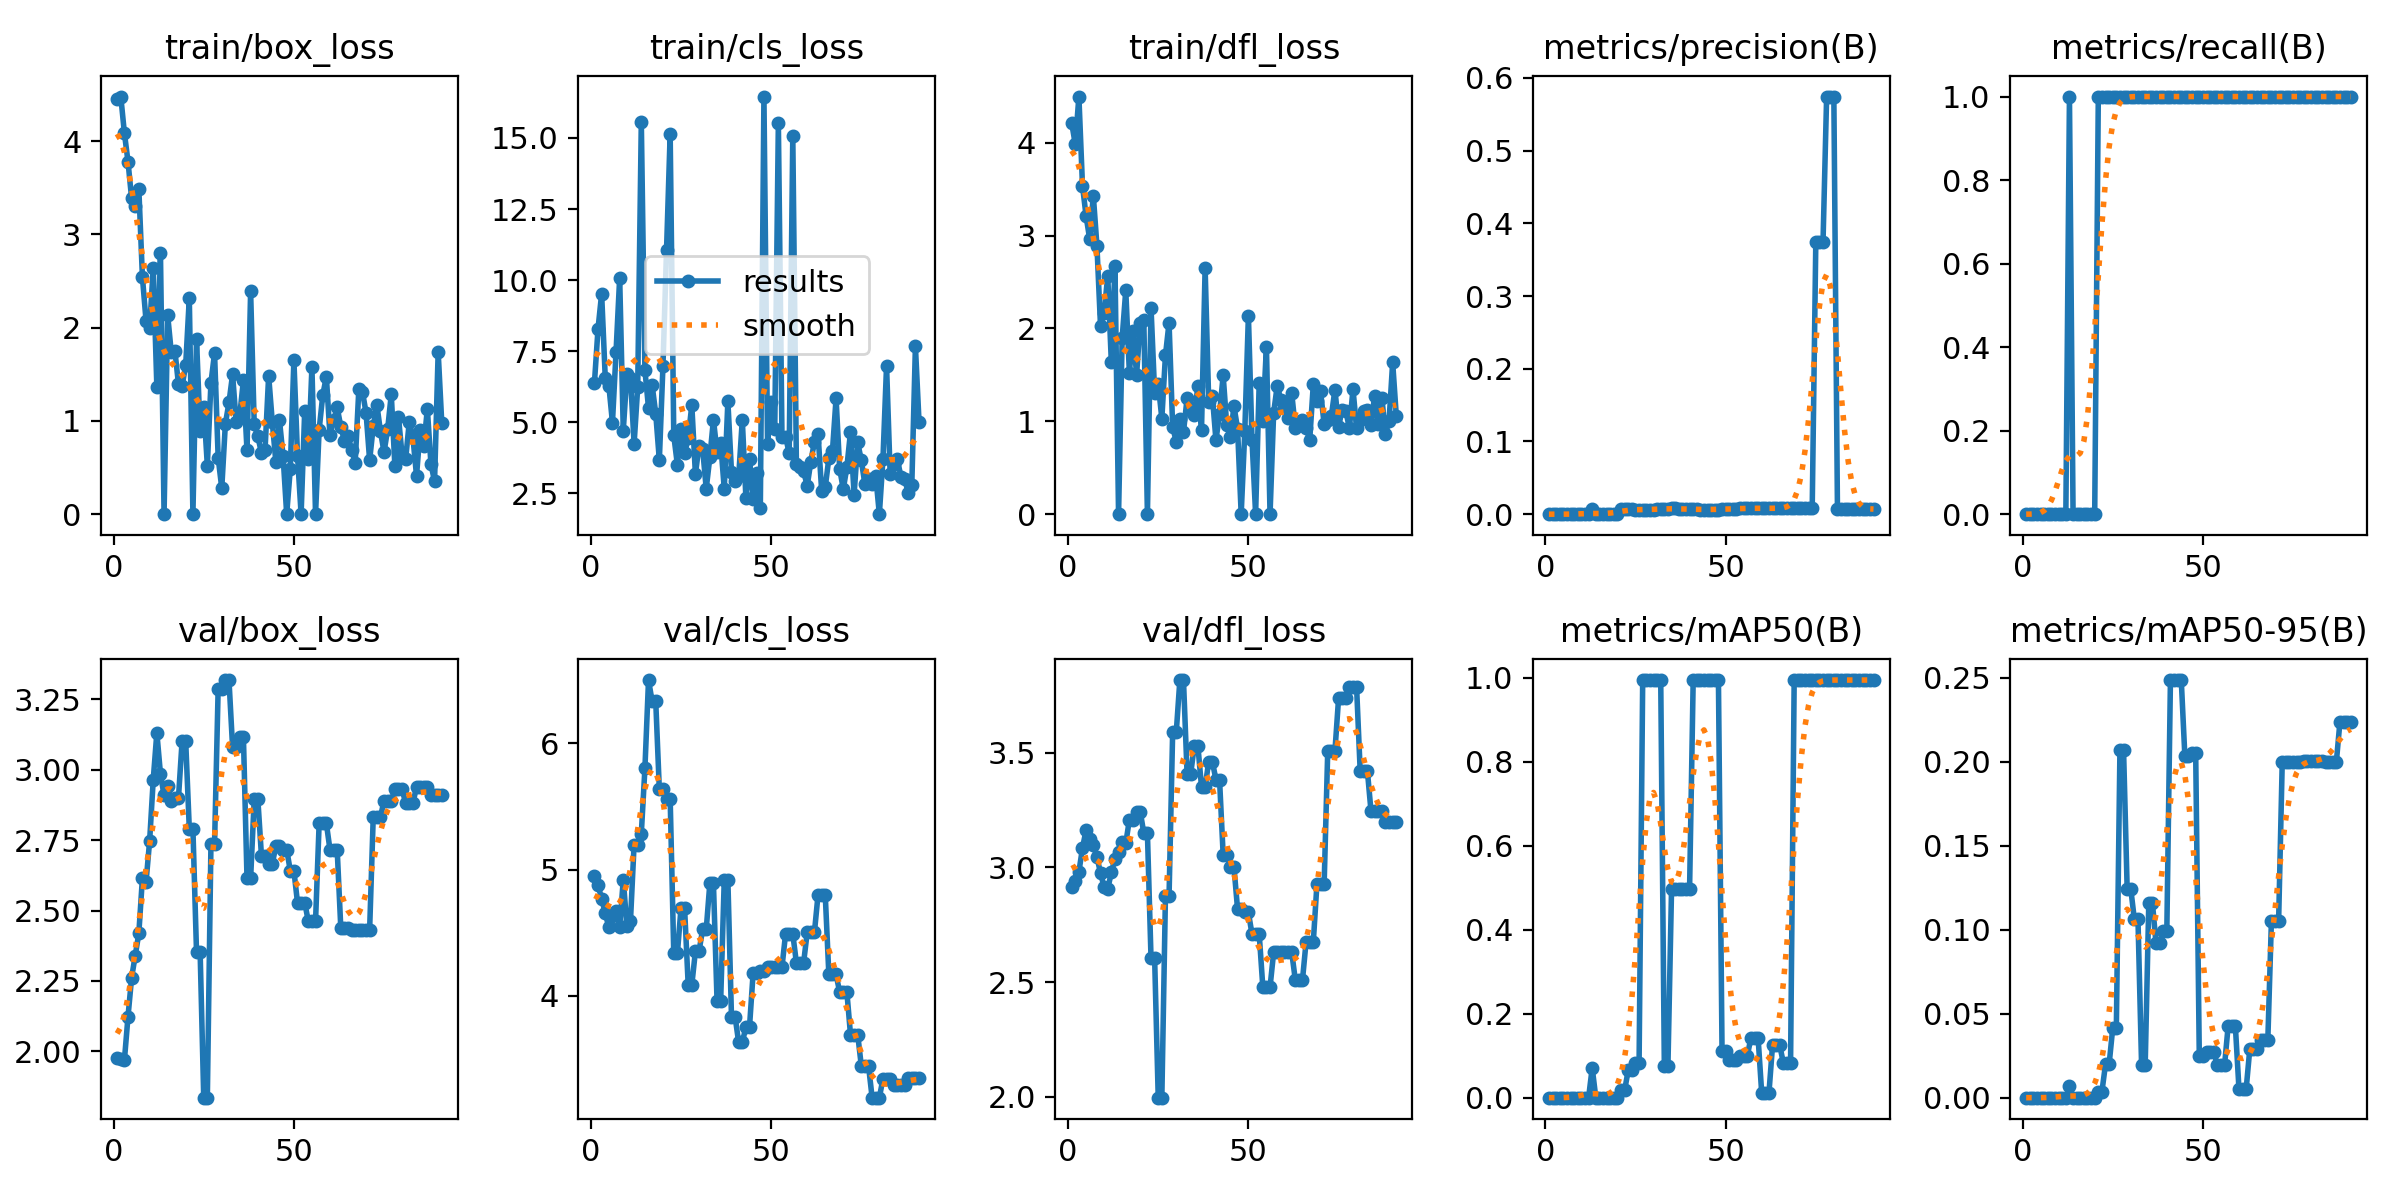

The data file committed next to this chart (first rows):
epoch, time, train/box_loss, train/cls_loss, train/dfl_loss, metrics/precision(B), metrics/recall(B), metrics/mAP50(B), metrics/mAP50-95(B), val/box_loss, val/cls_loss, val/dfl_loss, lr/pg0, lr/pg1, lr/pg2
1, 0.9677, 4.451, 6.382, 4.213, 0, 0, 0, 0, 1.977, 4.953, 2.915, 0, 0, 0
2, 1.763, 4.479, 8.293, 3.983, 0, 0, 0, 0, 1.974, 4.877, 2.939, 1.6505e-05, 1.6505e-05, 1.6505e-05
3, 2.538, 4.089, 9.521, 4.497, 0, 0, 0, 0, 1.968, 4.77, 2.98, 3.26799e-05, 3.26799e-05, 3.26799e-05
4, 3.353, 3.782, 6.578, 3.536, 0, 0, 0, 0, 2.123, 4.657, 3.085, 4.85247e-05, 4.85247e-05, 4.85247e-05
5, 4.296, 3.388, 6.293, 3.209, 0, 0, 0, 0, 2.261, 4.542, 3.163, 6.40395e-05, 6.40395e-05, 6.40395e-05
6, 5.11, 3.301, 4.993, 2.961, 0, 0, 0, 0, 2.34, 4.637, 3.126, 7.92242e-05, 7.92242e-05, 7.92242e-05
7, 5.959, 3.492, 7.489, 3.431, 0, 0, 0, 0, 2.419, 4.675, 3.097, 9.40788e-05, 9.40788e-05, 9.40788e-05
8, 6.77, 2.543, 10.08, 2.892, 0, 0, 0, 0, 2.615, 4.545, 3.046, 0.0001086, 0.0001086, 0.0001086
9, 7.621, 2.076, 4.714, 2.023, 0, 0, 0, 0, 2.6, 4.92, 2.975, 0.0001228, 0.0001228, 0.0001228
10, 8.451, 1.997, 6.701, 2.169, 0, 0, 0, 0, 2.747, 4.554, 2.915, 0.0001367, 0.0001367, 0.0001367
11, 9.257, 2.638, 6.568, 2.568, 0, 0, 0, 0, 2.964, 4.597, 2.906, 0.0001502, 0.0001502, 0.0001502
12, 10.06, 1.368, 4.244, 1.634, 0, 0, 0, 0, 3.13, 5.199, 2.979, 0.0001634, 0.0001634, 0.0001634
13, 10.84, 2.8, 6.23, 2.672, 0.00667, 1, 0.07107, 0.00711, 2.985, 5.198, 3.035, 0.0001763, 0.0001763, 0.0001763
14, 11.7, 0, 15.57, 0, 0, 0, 0, 0, 2.908, 5.286, 3.067, 0.0001888, 0.0001888, 0.0001888
15, 12.53, 2.134, 6.835, 1.898, 0, 0, 0, 0, 2.942, 5.802, 3.113, 0.000201, 0.000201, 0.000201
16, 13.31, 1.736, 5.506, 2.41, 0, 0, 0, 0, 2.889, 6.502, 3.106, 0.0002129, 0.0002129, 0.0002129
17, 14.11, 1.754, 6.309, 1.523, 0, 0, 0, 0, 2.901, 6.333, 3.207, 0.0002245, 0.0002245, 0.0002245
18, 14.89, 1.394, 5.309, 1.973, 0, 0, 0, 0, 2.901, 6.333, 3.207, 0.0002357, 0.0002357, 0.0002357
19, 15.7, 1.373, 3.674, 1.502, 0, 0, 0, 0, 3.101, 5.635, 3.244, 0.0002466, 0.0002466, 0.0002466
20, 16.45, 1.6, 6.98, 2.063, 0, 0, 0, 0, 3.101, 5.635, 3.244, 0.0002572, 0.0002572, 0.0002572
21, 17.37, 2.316, 11.08, 2.093, 0.00671, 1, 0.01777, 0.00355, 2.789, 5.564, 3.15, 0.0002674, 0.0002674, 0.0002674
22, 18.13, 0, 15.15, 0, 0.00671, 1, 0.01777, 0.00355, 2.789, 5.564, 3.15, 0.0002773, 0.0002773, 0.0002773
23, 18.93, 1.88, 4.54, 2.223, 0.00676, 1, 0.06633, 0.0199, 2.353, 4.337, 2.605, 0.0002869, 0.0002869, 0.0002869
24, 19.77, 0.8874, 3.516, 1.309, 0.00676, 1, 0.06633, 0.0199, 2.353, 4.337, 2.605, 0.0002961, 0.0002961, 0.0002961
25, 20.59, 1.153, 4.764, 1.402, 0.00633, 1, 0.08292, 0.04146, 1.836, 4.694, 1.997, 0.000305, 0.000305, 0.000305
26, 21.36, 0.5219, 3.911, 1.03, 0.00633, 1, 0.08292, 0.04146, 1.836, 4.694, 1.997, 0.0003136, 0.0003136, 0.0003136
27, 22.23, 1.408, 4.444, 1.709, 0.00621, 1, 0.995, 0.2073, 2.735, 4.088, 2.875, 0.0003219, 0.0003219, 0.0003219
28, 23.06, 1.727, 5.609, 2.062, 0.00621, 1, 0.995, 0.2073, 2.735, 4.088, 2.875, 0.0003298, 0.0003298, 0.0003298
29, 23.91, 0.6068, 3.18, 0.939, 0.00606, 1, 0.995, 0.1244, 3.287, 4.354, 3.589, 0.0003374, 0.0003374, 0.0003374
30, 24.76, 0.2784, 4.177, 0.7803, 0.00606, 1, 0.995, 0.1244, 3.287, 4.354, 3.589, 0.0003446, 0.0003446, 0.0003446
31, 25.57, 0.9683, 4.074, 1.02, 0.00714, 1, 0.995, 0.1061, 3.318, 4.527, 3.817, 0.0003516, 0.0003516, 0.0003516
32, 26.39, 1.198, 2.67, 0.8841, 0.00714, 1, 0.995, 0.1061, 3.318, 4.527, 3.817, 0.0003582, 0.0003582, 0.0003582
33, 27.22, 1.498, 3.771, 1.249, 0.00763, 1, 0.07654, 0.01936, 3.079, 4.891, 3.409, 0.0003644, 0.0003644, 0.0003644
34, 28.04, 0.9865, 5.097, 1.143, 0.00763, 1, 0.07654, 0.01936, 3.079, 4.891, 3.409, 0.0003704, 0.0003704, 0.0003704
35, 28.89, 1.065, 3.955, 1.072, 0.00787, 1, 0.4975, 0.1161, 3.117, 3.96, 3.529, 0.000376, 0.000376, 0.000376
36, 29.7, 1.436, 4.282, 1.378, 0.00787, 1, 0.4975, 0.1161, 3.117, 3.96, 3.529, 0.0003813, 0.0003813, 0.0003813
37, 30.53, 0.6829, 2.667, 0.9069, 0.00725, 1, 0.4975, 0.09196, 2.614, 4.921, 3.351, 0.0003862, 0.0003862, 0.0003862
38, 31.32, 2.389, 5.738, 2.653, 0.00725, 1, 0.4975, 0.09196, 2.614, 4.921, 3.351, 0.0003909, 0.0003909, 0.0003909
39, 32.15, 0.9643, 3.269, 1.203, 0.00699, 1, 0.4975, 0.0995, 2.895, 3.836, 3.462, 0.0003952, 0.0003952, 0.0003952
40, 32.95, 0.8358, 2.936, 1.277, 0.00699, 1, 0.4975, 0.0995, 2.895, 3.836, 3.462, 0.0003991, 0.0003991, 0.0003991
41, 33.74, 0.6541, 3.101, 0.7972, 0.00649, 1, 0.995, 0.2487, 2.695, 3.632, 3.383, 0.0004027, 0.0004027, 0.0004027
42, 34.56, 0.691, 5.092, 1.079, 0.00649, 1, 0.995, 0.2487, 2.695, 3.632, 3.383, 0.000406, 0.000406, 0.000406
43, 35.44, 1.485, 2.355, 1.495, 0.00641, 1, 0.995, 0.2487, 2.665, 3.754, 3.055, 0.000409, 0.000409, 0.000409
44, 36.34, 0.9926, 3.72, 0.9555, 0.00641, 1, 0.995, 0.2487, 2.665, 3.754, 3.055, 0.0004117, 0.0004117, 0.0004117
45, 37.2, 0.5595, 2.316, 0.8348, 0.00637, 1, 0.995, 0.2034, 2.729, 4.18, 3.001, 0.000414, 0.000414, 0.000414
46, 38, 1.009, 3.204, 1.164, 0.00637, 1, 0.995, 0.2034, 2.729, 4.18, 3.001, 0.000416, 0.000416, 0.000416
47, 38.86, 0.6228, 1.992, 0.9191, 0.00633, 1, 0.995, 0.2055, 2.716, 4.196, 2.818, 0.0004176, 0.0004176, 0.0004176
48, 39.62, 0, 16.46, 0, 0.00633, 1, 0.995, 0.2055, 2.716, 4.196, 2.818, 0.0004189, 0.0004189, 0.0004189
49, 40.41, 0.4857, 4.223, 0.8908, 0.00704, 1, 0.1106, 0.02473, 2.641, 4.232, 2.804, 0.0004199, 0.0004199, 0.0004199
50, 41.17, 1.653, 5.706, 2.139, 0.00704, 1, 0.1106, 0.02473, 2.641, 4.232, 2.804, 0.0004206, 0.0004206, 0.0004206
51, 42.03, 0.6281, 4.766, 0.801, 0.00714, 1, 0.09045, 0.02714, 2.528, 4.228, 2.71, 0.0004209, 0.0004209, 0.0004209
52, 42.82, 0, 15.53, 0, 0.00714, 1, 0.09045, 0.02714, 2.528, 4.228, 2.71, 0.0004209, 0.0004209, 0.0004209
53, 43.61, 1.11, 4.491, 1.417, 0.00714, 1, 0.09045, 0.02714, 2.528, 4.228, 2.71, 0.0004206, 0.0004206, 0.0004206
54, 44.41, 0.5956, 4.503, 1.005, 0.00813, 1, 0.0995, 0.01921, 2.462, 4.491, 2.479, 0.0004199, 0.0004199, 0.0004199
55, 45.22, 1.58, 3.91, 1.803, 0.00813, 1, 0.0995, 0.01921, 2.462, 4.491, 2.479, 0.0004189, 0.0004189, 0.0004189
56, 45.99, 0, 15.06, 0, 0.00813, 1, 0.0995, 0.01921, 2.462, 4.491, 2.479, 0.0004176, 0.0004176, 0.0004176
57, 46.79, 0.9062, 3.533, 1.091, 0.00806, 1, 0.1421, 0.04264, 2.809, 4.263, 2.63, 0.000416, 0.000416, 0.000416
58, 47.58, 1.275, 3.437, 1.386, 0.00806, 1, 0.1421, 0.04264, 2.809, 4.263, 2.63, 0.000414, 0.000414, 0.000414
59, 48.36, 1.476, 3.281, 1.229, 0.00806, 1, 0.1421, 0.04264, 2.809, 4.263, 2.63, 0.0004117, 0.0004117, 0.0004117
60, 49.28, 0.8445, 2.772, 1.164, 0.0082, 1, 0.01059, 0.00529, 2.716, 4.504, 2.632, 0.000409, 0.000409, 0.000409
... 31 more rows
